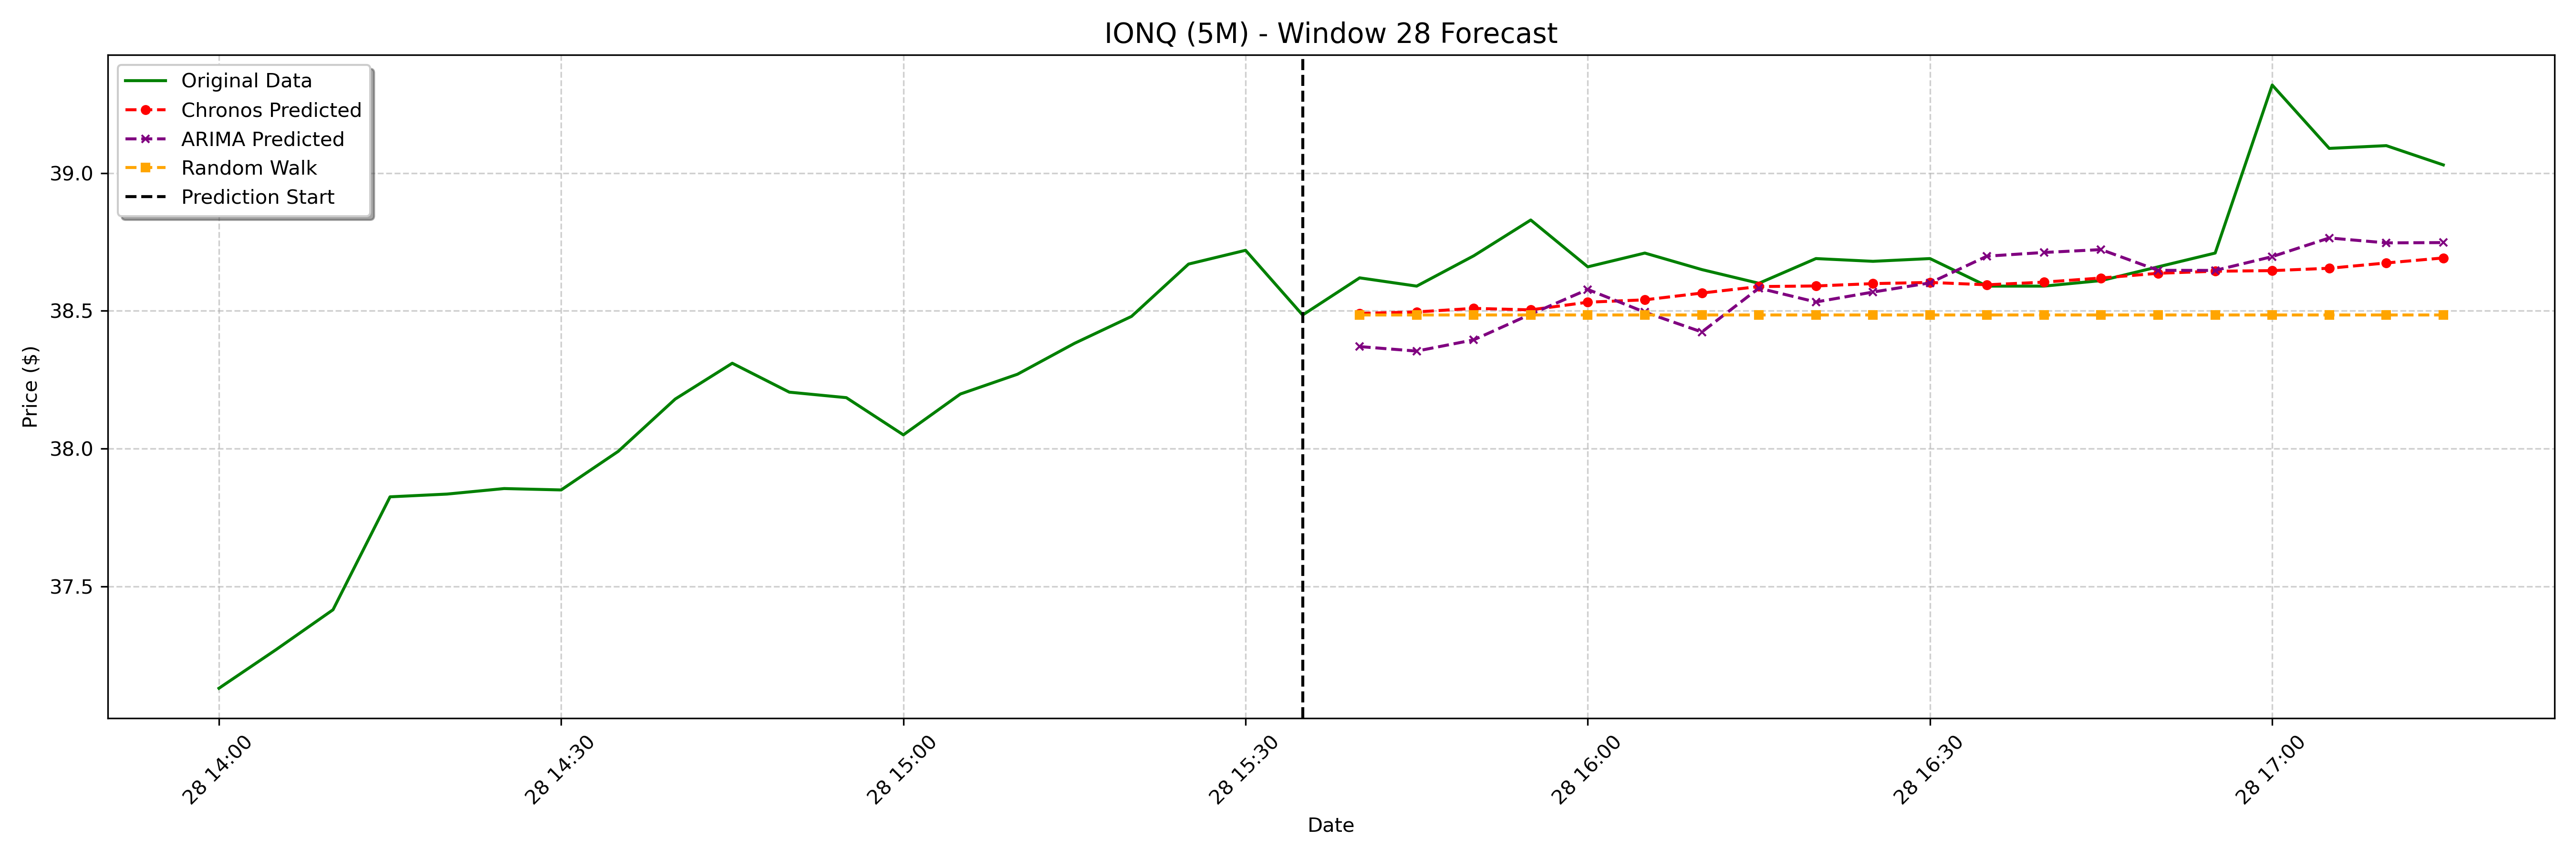

Values plotted in this chart, from the file beside it:
date, actual, chronos_forecast, arima_forecast, random_walk_forecast
2025-01-28 15:40:00-05:00, 38.62, 38.49, 38.37, 38.48
2025-01-28 15:45:00-05:00, 38.59, 38.5, 38.35, 38.48
2025-01-28 15:50:00-05:00, 38.7, 38.51, 38.39, 38.48
2025-01-28 15:55:00-05:00, 38.83, 38.5, 38.49, 38.48
2025-01-28 16:00:00-05:00, 38.66, 38.53, 38.58, 38.48
2025-01-28 16:05:00-05:00, 38.71, 38.54, 38.5, 38.48
2025-01-28 16:10:00-05:00, 38.65, 38.56, 38.42, 38.48
2025-01-28 16:15:00-05:00, 38.6, 38.59, 38.58, 38.48
2025-01-28 16:20:00-05:00, 38.69, 38.59, 38.53, 38.48
2025-01-28 16:25:00-05:00, 38.68, 38.6, 38.57, 38.48
2025-01-28 16:30:00-05:00, 38.69, 38.6, 38.6, 38.48
2025-01-28 16:35:00-05:00, 38.59, 38.59, 38.7, 38.48
2025-01-28 16:40:00-05:00, 38.59, 38.6, 38.71, 38.48
2025-01-28 16:45:00-05:00, 38.61, 38.62, 38.72, 38.48
2025-01-28 16:50:00-05:00, 38.66, 38.64, 38.65, 38.48
2025-01-28 16:55:00-05:00, 38.71, 38.64, 38.65, 38.48
2025-01-28 17:00:00-05:00, 39.32, 38.65, 38.7, 38.48
2025-01-28 17:05:00-05:00, 39.09, 38.65, 38.76, 38.48
2025-01-28 17:10:00-05:00, 39.1, 38.67, 38.75, 38.48
2025-01-28 17:15:00-05:00, 39.03, 38.69, 38.75, 38.48
